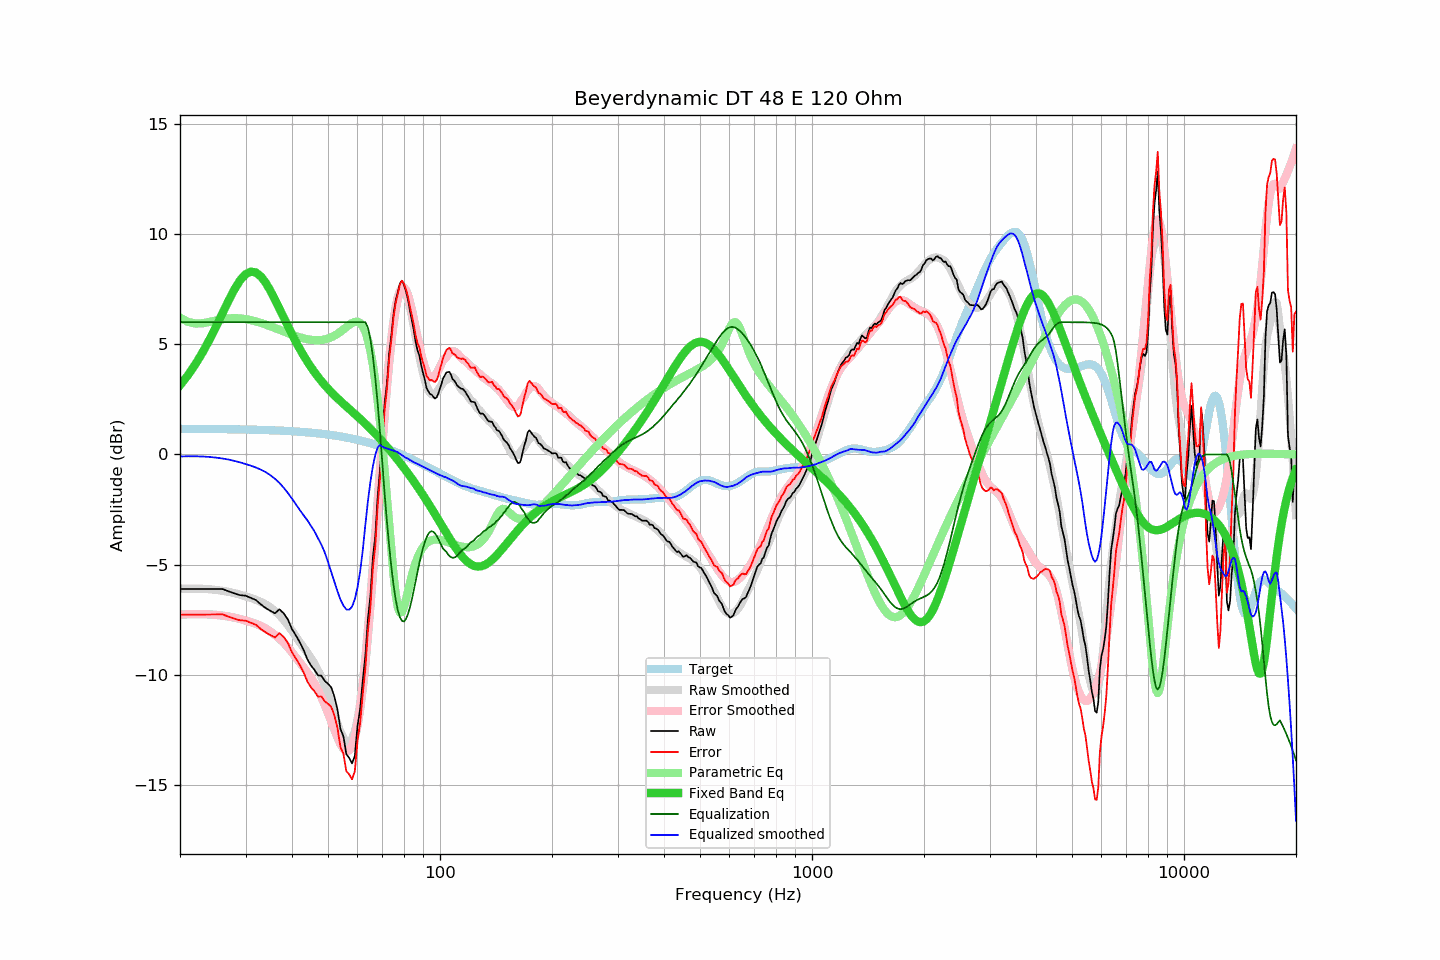

The file beside this chart, header and first rows:
frequency, raw, error, smoothed, error_smoothed, equalization, parametric_eq, equalized_raw, equalized_smoothed, target
20, -6.10, -7.27, -6.09, -7.26, 6.00, 3.14, -0.10, -0.09, 1.17
21, -6.10, -7.27, -6.08, -7.25, 6.00, 3.59, -0.10, -0.08, 1.16
22, -6.10, -7.26, -6.08, -7.24, 6.00, 4.09, -0.10, -0.08, 1.16
23, -6.10, -7.26, -6.09, -7.24, 6.00, 4.63, -0.10, -0.09, 1.16
24, -6.10, -7.26, -6.11, -7.25, 6.00, 5.21, -0.10, -0.11, 1.16
25, -6.10, -7.26, -6.14, -7.27, 6.00, 5.80, -0.10, -0.14, 1.15
26, -6.10, -7.25, -6.18, -7.31, 6.00, 6.40, -0.10, -0.18, 1.15
27, -6.20, -7.35, -6.23, -7.35, 6.00, 6.97, -0.20, -0.23, 1.15
28, -6.30, -7.44, -6.29, -7.40, 6.00, 7.48, -0.30, -0.29, 1.14
29, -6.38, -7.52, -6.36, -7.46, 6.00, 7.90, -0.38, -0.36, 1.14
30, -6.40, -7.54, -6.43, -7.53, 6.00, 8.18, -0.40, -0.43, 1.13
31, -6.50, -7.63, -6.51, -7.60, 6.00, 8.29, -0.50, -0.51, 1.13
32, -6.60, -7.72, -6.59, -7.68, 6.00, 8.25, -0.60, -0.59, 1.12
33, -6.80, -7.92, -6.69, -7.78, 6.00, 8.07, -0.80, -0.69, 1.12
34, -6.96, -8.07, -6.80, -7.89, 6.00, 7.79, -0.96, -0.80, 1.11
35, -7.09, -8.19, -6.94, -8.03, 6.00, 7.43, -1.09, -0.94, 1.10
36, -7.20, -8.30, -7.10, -8.18, 6.00, 7.03, -1.20, -1.10, 1.09
37, -7.02, -8.11, -7.29, -8.35, 6.00, 6.62, -1.02, -1.29, 1.08
38, -7.20, -8.28, -7.51, -8.54, 6.00, 6.21, -1.20, -1.51, 1.08
39, -7.48, -8.55, -7.75, -8.75, 6.00, 5.82, -1.48, -1.75, 1.07
40, -7.92, -8.98, -8.00, -8.97, 6.00, 5.45, -1.92, -2.00, 1.05
41, -8.21, -9.26, -8.27, -9.20, 6.00, 5.10, -2.21, -2.27, 1.04
42, -8.52, -9.55, -8.52, -9.43, 6.00, 4.78, -2.52, -2.52, 1.03
43, -8.87, -9.89, -8.76, -9.66, 6.00, 4.48, -2.87, -2.76, 1.02
44, -9.29, -10.30, -8.98, -9.88, 6.00, 4.21, -3.29, -2.98, 1.00
45, -9.57, -10.56, -9.24, -10.12, 6.00, 3.96, -3.57, -3.24, 0.99
46, -9.77, -10.75, -9.49, -10.39, 6.00, 3.73, -3.77, -3.49, 0.97
47, -10.02, -10.98, -9.79, -10.69, 6.00, 3.52, -4.02, -3.79, 0.96
48, -10.03, -10.97, -10.10, -11.02, 6.00, 3.33, -4.03, -4.10, 0.94
49, -10.27, -11.20, -10.44, -11.37, 6.00, 3.15, -4.27, -4.44, 0.92
50, -10.40, -11.31, -10.88, -11.73, 6.00, 2.98, -4.40, -4.88, 0.90
51, -10.56, -11.45, -11.33, -12.10, 6.00, 2.83, -4.56, -5.33, 0.88
52, -10.97, -11.84, -11.79, -12.47, 6.00, 2.68, -4.97, -5.79, 0.86
53, -11.56, -12.40, -12.20, -12.83, 6.00, 2.55, -5.56, -6.20, 0.84
54, -12.45, -13.27, -12.58, -13.14, 6.00, 2.42, -6.45, -6.58, 0.82
55, -12.78, -13.58, -12.85, -13.35, 6.00, 2.30, -6.78, -6.85, 0.80
56, -13.59, -14.36, -13.03, -13.46, 6.00, 2.18, -7.59, -7.03, 0.77
57, -13.76, -14.51, -13.04, -13.42, 6.00, 2.06, -7.76, -7.04, 0.75
58, -14.01, -14.73, -12.91, -13.23, 6.00, 1.95, -8.01, -6.91, 0.72
59, -13.68, -14.38, -12.57, -12.87, 6.00, 1.84, -7.68, -6.57, 0.69
60, -12.32, -12.99, -12.03, -12.32, 6.00, 1.73, -6.32, -6.03, 0.67
61, -11.52, -12.16, -11.30, -11.56, 6.00, 1.62, -5.52, -5.30, 0.64
62, -10.23, -10.84, -10.33, -10.61, 6.00, 1.51, -4.23, -4.33, 0.61
63, -9.12, -9.70, -9.18, -9.49, 6.00, 1.40, -3.12, -3.18, 0.58
64, -7.45, -8.00, -7.87, -8.23, 5.75, 1.28, -1.70, -2.11, 0.54
65, -6.41, -6.92, -6.47, -6.87, 5.23, 1.17, -1.18, -1.24, 0.51
66, -4.66, -5.14, -4.97, -5.43, 4.44, 1.06, -0.22, -0.53, 0.48
67, -3.69, -4.14, -3.46, -3.95, 3.45, 0.94, -0.24, -0.01, 0.45
68, -1.88, -2.29, -1.97, -2.46, 2.29, 0.82, 0.41, 0.33, 0.41
69, -0.64, -1.02, -0.54, -0.98, 0.98, 0.71, 0.33, 0.44, 0.38
70, 0.73, 0.39, 0.81, 0.46, -0.46, 0.59, 0.27, 0.35, 0.34
71, 2.37, 2.07, 2.12, 1.81, -1.81, 0.47, 0.56, 0.31, 0.30
72, 3.23, 2.96, 3.31, 3.04, -3.04, 0.35, 0.18, 0.26, 0.27
73, 4.58, 4.35, 4.39, 4.14, -4.14, 0.23, 0.43, 0.24, 0.23
74, 5.41, 5.22, 5.31, 5.11, -5.11, 0.11, 0.30, 0.21, 0.19
75, 6.38, 6.23, 6.10, 5.92, -5.92, -0.01, 0.46, 0.18, 0.15
76, 6.99, 6.88, 6.71, 6.57, -6.57, -0.13, 0.42, 0.14, 0.11
77, 7.35, 7.28, 7.17, 7.06, -7.06, -0.25, 0.29, 0.11, 0.07
78, 7.75, 7.72, 7.41, 7.38, -7.38, -0.37, 0.37, 0.03, 0.03
79, 7.88, 7.89, 7.52, 7.55, -7.55, -0.49, 0.33, -0.03, -0.01
... 553 more rows
